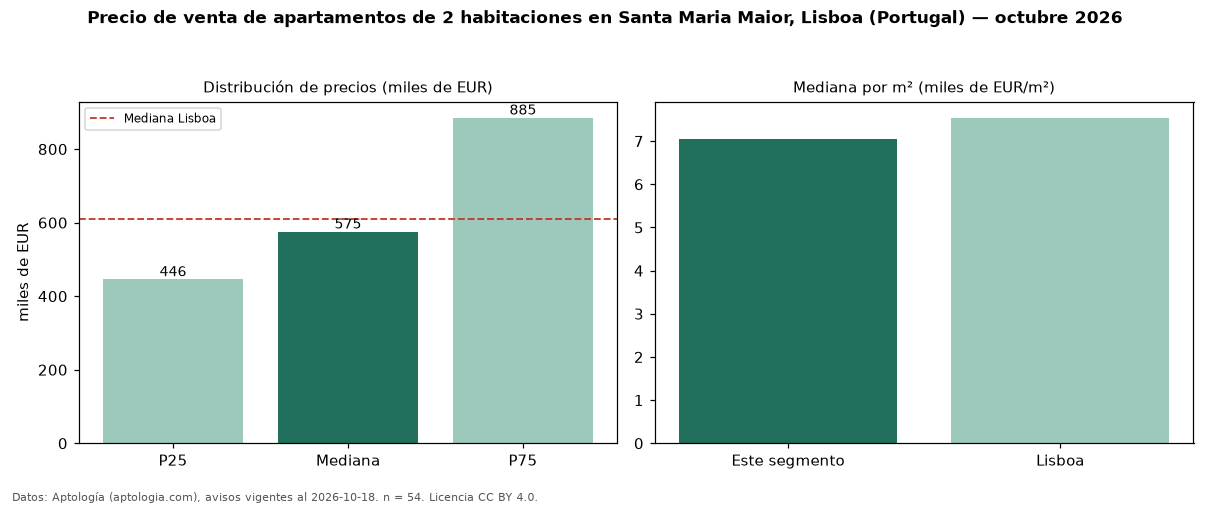

Source data for this figure (header and first rows):
seccion, metrica, valor, moneda, n
precio, p25, 445500, EUR, 54
precio, mediana, 575000, EUR, 54
precio, p75, 885000, EUR, 54
precio, minimo, 250000, EUR, 54
precio, maximo, 1575000, EUR, 54
m2, mediana_precio_m2, 7049, EUR, 54
m2, area_mediana_m2, 87.5, m2, 54
banos, mediana_banos, 2.0, , 
parqueadero, pct_con_parqueadero, 9.3, %, 54
habitaciones, 2, 575000, EUR, 54
ciudad, mediana_ciudad_referencia, 610000, EUR, 
ciudad, mediana_m2_ciudad, 7540, EUR, 
fuente, fecha_datos, 2026-10-18, , 
fuente, atribucion, https://www.aptologia.com/pt/venda/lisbo…, , 
fuente, licencia, CC BY 4.0, , 
